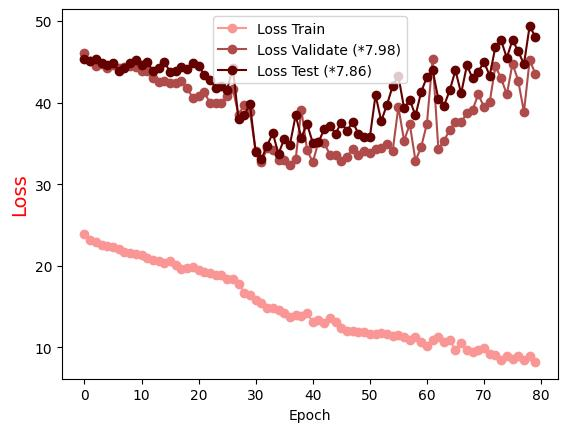

Data behind this chart, as committed beside it:
Epoch, Loss Train, Loss Validate (*7.98), Loss Test (*7.86)
0.0, 23.85, 46.04, 45.33
1.0, 23.21, 45.05, 45.09
2.0, 22.89, 44.5, 45.29
3.0, 22.54, 44.7, 44.83
4.0, 22.41, 44.17, 44.55
5.0, 22.36, 44.6, 44.83
6.0, 22.07, 44.18, 43.9
7.0, 21.68, 44.35, 44.23
8.0, 21.53, 44.48, 44.82
9.0, 21.48, 44.34, 45.27
10.0, 21.32, 43.83, 44.55
11.0, 20.93, 43.89, 45
12.0, 20.76, 42.96, 43.86
13.0, 20.57, 42.45, 44.17
14.0, 20.34, 42.64, 44.97
15.0, 20.61, 42.45, 43.76
16.0, 20.14, 42.4, 43.89
17.0, 19.67, 42.6, 44.39
18.0, 19.72, 41.75, 44.11
19.0, 19.91, 40.55, 44.85
20.0, 19.49, 40.78, 44.54
21.0, 19.3, 41.28, 43.34
22.0, 19.17, 39.92, 42.72
23.0, 18.83, 39.98, 41.8
24.0, 18.84, 39.99, 41.97
25.0, 18.42, 40.81, 41.6
26.0, 18.4, 41.66, 44.22
27.0, 17.83, 38.47, 37.93
28.0, 16.69, 39.76, 38.52
29.0, 16.46, 38.85, 39.76
30.0, 15.83, 34.03, 33.94
31.0, 15.43, 32.67, 33.06
32.0, 14.8, 34.41, 34.73
33.0, 14.86, 34.15, 36.24
34.0, 14.56, 32.98, 33.71
35.0, 14.27, 32.97, 35.55
36.0, 13.69, 32.35, 34.86
37.0, 14.03, 33.02, 38.41
38.0, 13.91, 39.11, 35.71
39.0, 14.21, 34.22, 37.39
40.0, 13.12, 32.68, 35.07
41.0, 13.4, 35.19, 35.12
42.0, 12.99, 35.07, 36.75
43.0, 13.6, 33.61, 37.13
44.0, 13.13, 33.58, 36.21
45.0, 12.45, 32.88, 37.54
46.0, 12.07, 33.38, 36.54
47.0, 12.03, 34.36, 37.61
48.0, 11.87, 33.52, 36.19
49.0, 11.91, 34.11, 35.8
50.0, 11.71, 33.8, 35.74
51.0, 11.69, 34.33, 40.91
52.0, 11.77, 34.39, 37.75
53.0, 11.61, 34.89, 39.72
54.0, 11.35, 34.08, 42.01
55.0, 11.47, 39.46, 43.28
56.0, 11.24, 35.34, 39.3
57.0, 10.88, 37.34, 40.31
58.0, 11.32, 32.86, 38.42
59.0, 10.69, 34.57, 41.31
... 20 more rows
